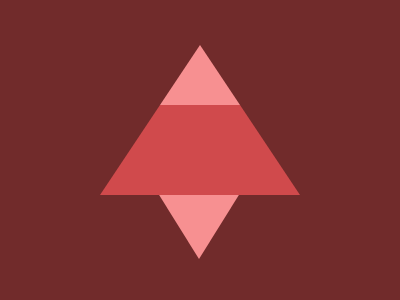

Reproduce this picture with HTML and CSS.

<body bgcolor=712B2B><div id=c><div id=a><div id=b>
<style>
div{position:fixed}#a,#b{width:200px;height:150px;background:#D04A4C;clip-path:polygon(50% 0,100% 100%,0 100%)}#a{top:45px;left:100px}#b{top:-50px;left:100px;width:150px;height:155px;background:#F79091}#c{top:190px;left:155.5px;width:0;height:0;border-left:43.5px solid transparent;border-right:43.5px solid transparent;border-top:69px solid #F79091}

